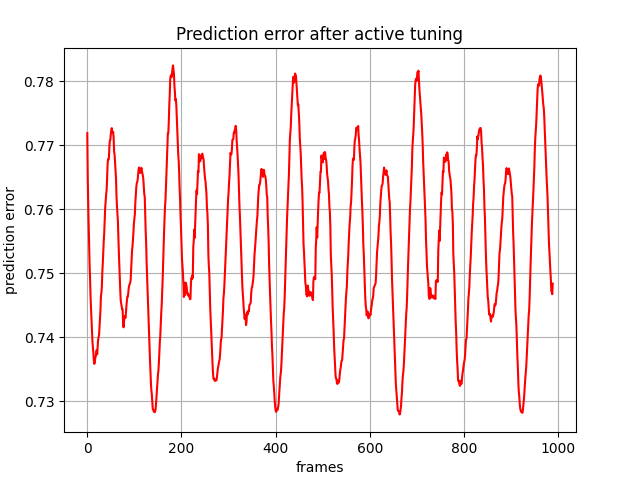

The file beside this chart, header and first rows:
, 0
0, 0.7719
1, 0.7651
2, 0.7607
3, 0.7575
4, 0.7538
5, 0.7512
6, 0.749
7, 0.7462
8, 0.7444
9, 0.743
10, 0.7412
11, 0.7393
12, 0.7385
13, 0.7375
14, 0.7364
15, 0.7359
16, 0.7362
17, 0.7368
18, 0.737
19, 0.7377
20, 0.738
21, 0.7374
22, 0.7385
23, 0.7396
24, 0.74
25, 0.7404
26, 0.7417
27, 0.743
28, 0.7443
29, 0.7465
30, 0.747
31, 0.7481
32, 0.7503
33, 0.7516
34, 0.7535
35, 0.7551
36, 0.7563
37, 0.7584
38, 0.7602
39, 0.7613
40, 0.7623
41, 0.763
42, 0.7646
43, 0.7669
44, 0.7678
45, 0.7677
46, 0.7681
47, 0.77
48, 0.7708
49, 0.7709
50, 0.7718
51, 0.7723
52, 0.7727
53, 0.7719
54, 0.7721
55, 0.7721
56, 0.7711
57, 0.769
58, 0.7685
59, 0.7673
... 929 more rows
